Run: headless pygame with SDL's dummy video driver; simulated clock (each Clock.tick advances the game by its frame time, no real sleeping); random seed 0; keys injected as events and as key.get_pressed() state; no mouse input.
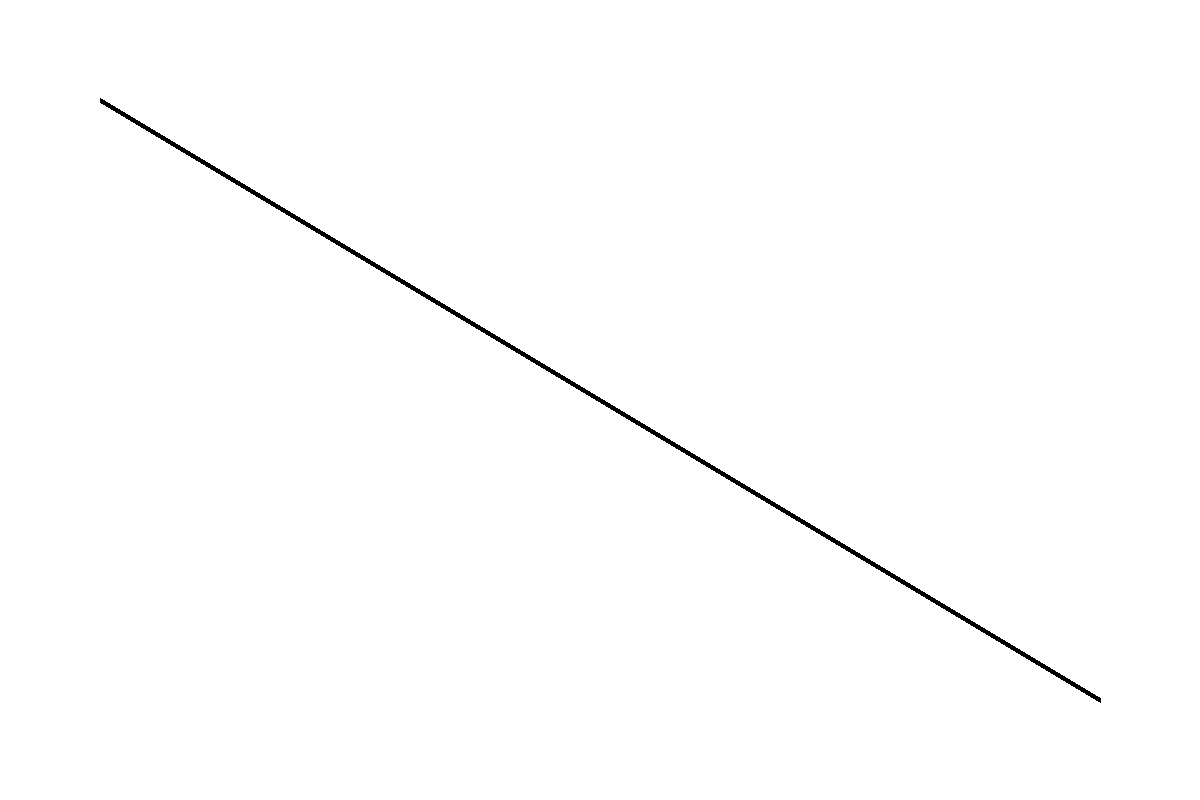
Frame 1 of 4 · flips 1–60 · no input
Frame 2 of 4 · flips 61–180 · tapped SPACE, RETURN · held RIGHT (→), D · screen unchanged from frame 1, image omitted
Frame 3 of 4 · flips 181–300 · held DOWN (↓), S · screen unchanged from frame 2, image omitted
Frame 4 of 4 · flips 301–420 · held LEFT (←), A, UP (↑), W · screen unchanged from frame 3, image omitted

The pygame program that drew these frames:

import pygame 

pygame.init()
SCREEN_WIDTH = 1200
SCREEN_HEIGHT = 800
screen = pygame.display.set_mode((SCREEN_WIDTH, SCREEN_HEIGHT))
pygame.display.set_caption("Jeu des Osselets")
clock = pygame.time.Clock()
running = True

x = 50
y = 50
width = 100
height = 900
vel = 5

while running:
    for event in pygame.event.get():
        if event.type == pygame.QUIT:
            running = False
        
    screen.fill("white")
    pygame.draw.line(screen, "black", (100, 100), (1100, 700), 5)

    pygame.display.flip()
    clock.tick(60)

pygame.quit()
